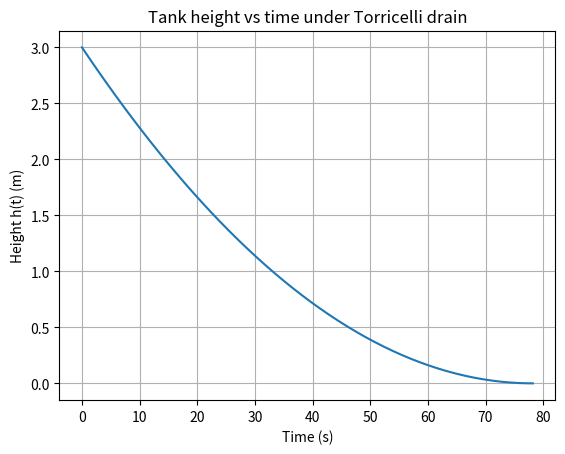

Write the Python code that produced this figure.
import math

class TankDrainModel:
    def __init__(self, h0=3.0, R=1.0, r_out=0.1, g=9.81, Cd=1.0, enable_plot=True):
        # Basic validation
        if h0 <= 0:
            raise ValueError("Initial height h0 must be positive.")
        if R <= 0:
            raise ValueError("Tank radius R must be positive.")
        if r_out <= 0:
            raise ValueError("Outlet radius r_out must be positive.")
        if g <= 0:
            raise ValueError("Gravitational acceleration g must be positive.")
        if Cd <= 0:
            raise ValueError("Discharge coefficient Cd must be positive.")

        self.h0 = float(h0)
        self.R = float(R)
        self.r_out = float(r_out)
        self.g = float(g)
        self.Cd = float(Cd)
        self.enable_plot = bool(enable_plot)

        # Areas
        self.A_out = math.pi * self.r_out**2
        self.A_tank = math.pi * self.R**2

        # Analytic rate parameter (alpha) in dh/dt = -alpha * sqrt(h)
        # alpha = (Cd * A_out / A_tank) * sqrt(2 g)
        self.alpha = (self.Cd * self.A_out / self.A_tank) * math.sqrt(2.0 * self.g)

        # Drain time to reach outlet level (h -> 0): t_final = 2*sqrt(h0) / alpha
        self.t_final = 2.0 * math.sqrt(self.h0) / self.alpha

        # Convenience: avoid division by zero in edge cases (already guarded by input checks)

    def h_of_t(self, t):
        # Height as a function of time under ideal Torricelli with Cd: h(t) = (sqrt(h0) - (alpha/2) t)^2, floored at 0
        s = math.sqrt(self.h0) - 0.5 * self.alpha * t
        return max(0.0, s * s)

    def Q_of_t(self, t):
        # Discharge rate at time t: Q = Cd * A_out * sqrt(2 g h)
        h = self.h_of_t(t)
        return self.Cd * self.A_out * math.sqrt(2.0 * self.g * h)

    def V_of_t(self, t):
        # Tank volume above outlet as a function of time: V = A_tank * h(t)
        return self.A_tank * self.h_of_t(t)

    def drain_curve(self, num=200):
        # Generate a time series for plotting or analysis
        if self.t_final <= 0:
            return [0.0], [self.h0]
        times = [i * (self.t_final / (num - 1)) for i in range(num)]
        heights = [self.h_of_t(tt) for tt in times]
        return times, heights

    def save_plot(self, filename="drain_curve.png"):
        # Attempt to save a plot of height vs time; gracefully degrade if plotting is unavailable
        times, heights = self.drain_curve()
        try:
            import matplotlib.pyplot as plt
        except Exception:
            print("Plotting not available in this environment. Skipping plot save.")
            return False
        plt.plot(times, heights)
        plt.xlabel("Time (s)")
        plt.ylabel("Height h(t) (m)")
        plt.title("Tank height vs time under Torricelli drain")
        plt.grid(True)
        plt.savefig(filename)
        return True


if __name__ == "__main__":
    # Preset geometry and parameters matching the problem statement
    model = TankDrainModel(h0=3.0, R=1.0, r_out=0.1, g=9.81, Cd=1.0, enable_plot=True)

    print("Drain time to outlet level (ideal Torricelli): {0:.6f} s".format(model.t_final))

    # Sample heights at fractions of the drain time
    for frac in [0.0, 0.25, 0.5, 0.75, 1.0]:
        t = model.t_final * frac
        print("t = {0:.4f} s, h(t) = {1:.6f} m".format(t, model.h_of_t(t)))

    # Optional plot
    if model.enable_plot:
        model.save_plot("drain_curve.png")
